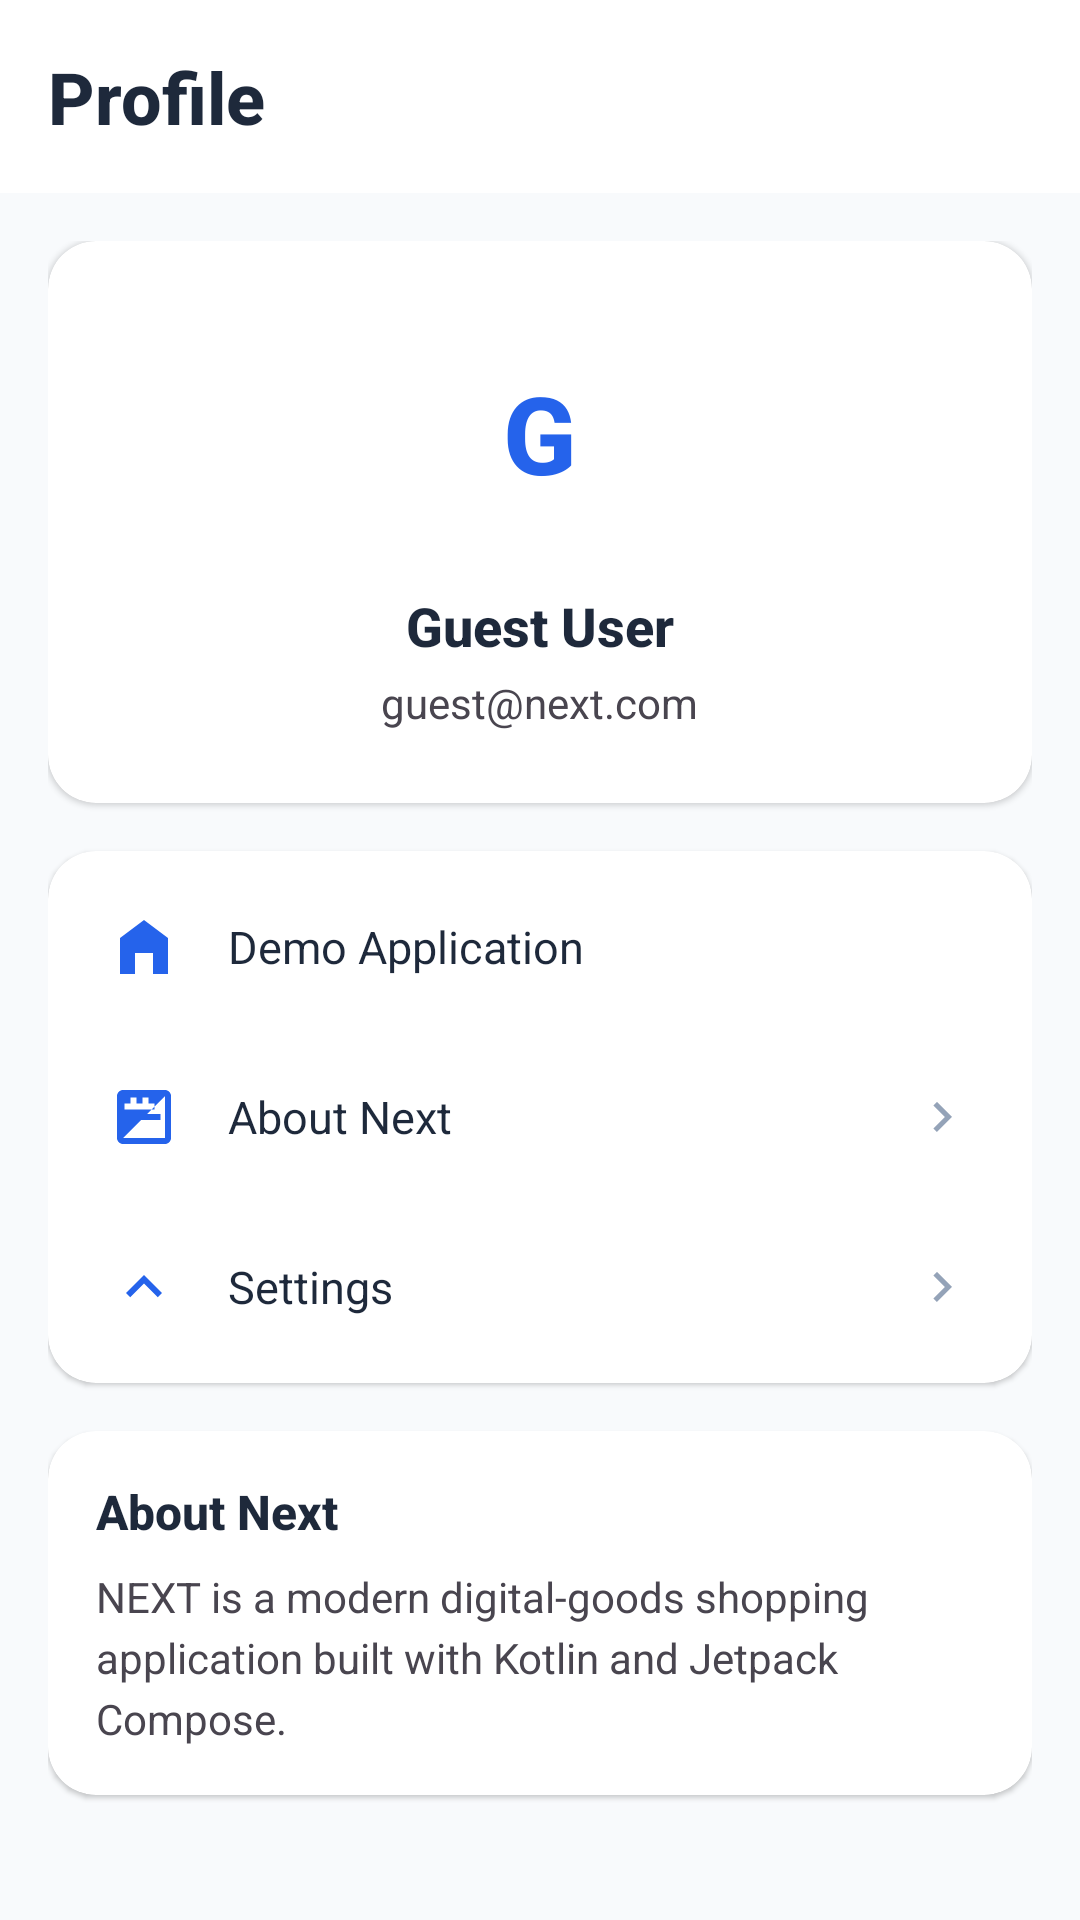

Android layout source for this screen:
<!-- AndroidManifest.xml: application theme Theme.Next -->
<!-- res/layout/fragment_profile.xml -->
<?xml version="1.0" encoding="utf-8"?>
<LinearLayout xmlns:android="http://schemas.android.com/apk/res/android"
    xmlns:app="http://schemas.android.com/apk/res-auto"
    android:layout_width="match_parent"
    android:layout_height="match_parent"
    android:orientation="vertical"
    android:background="@color/background">

    
    <LinearLayout
        android:layout_width="match_parent"
        android:layout_height="wrap_content"
        android:padding="16dp"
        android:background="@color/white">

        <TextView
            android:layout_width="0dp"
            android:layout_height="wrap_content"
            android:layout_weight="1"
            android:text="@string/nav_profile"
            android:textColor="@color/text_primary"
            android:textSize="24sp"
            android:textStyle="bold"
            android:fontFamily="sans-serif-medium" />
    </LinearLayout>

    <androidx.core.widget.NestedScrollView
        android:layout_width="match_parent"
        android:layout_height="match_parent"
        android:fillViewport="true">

        <LinearLayout
            android:layout_width="match_parent"
            android:layout_height="wrap_content"
            android:orientation="vertical"
            android:padding="16dp">

            
            <androidx.cardview.widget.CardView
                android:layout_width="match_parent"
                android:layout_height="wrap_content"
                app:cardCornerRadius="16dp"
                app:cardElevation="1dp"
                app:cardBackgroundColor="@color/white">

                <LinearLayout
                    android:layout_width="match_parent"
                    android:layout_height="wrap_content"
                    android:gravity="center"
                    android:orientation="vertical"
                    android:padding="24dp">

                    <FrameLayout
                        android:layout_width="80dp"
                        android:layout_height="80dp"
                        android:background="@drawable/bg_button_primary"
                        android:backgroundTint="@color/primary_light">

                        <TextView
                            android:layout_width="match_parent"
                            android:layout_height="match_parent"
                            android:gravity="center"
                            android:text="G"
                            android:textColor="@color/primary"
                            android:textSize="36sp"
                            android:textStyle="bold"
                            android:fontFamily="sans-serif-medium" />
                    </FrameLayout>

                    <TextView
                        android:layout_width="wrap_content"
                        android:layout_height="wrap_content"
                        android:layout_marginTop="12dp"
                        android:text="@string/guest_user"
                        android:textColor="@color/text_primary"
                        android:textSize="18sp"
                        android:textStyle="bold"
                        android:fontFamily="sans-serif-medium" />

                    <TextView
                        android:layout_width="wrap_content"
                        android:layout_height="wrap_content"
                        android:layout_marginTop="4dp"
                        android:text="guest@next.com"
                        android:textColor="@color/text_secondary"
                        android:textSize="14sp" />
                </LinearLayout>
            </androidx.cardview.widget.CardView>

            
            <androidx.cardview.widget.CardView
                android:layout_width="match_parent"
                android:layout_height="wrap_content"
                android:layout_marginTop="16dp"
                app:cardCornerRadius="16dp"
                app:cardElevation="1dp"
                app:cardBackgroundColor="@color/white">

                <LinearLayout
                    android:layout_width="match_parent"
                    android:layout_height="wrap_content"
                    android:orientation="vertical"
                    android:padding="4dp">

                    
                    <LinearLayout
                        android:layout_width="match_parent"
                        android:layout_height="wrap_content"
                        android:gravity="center_vertical"
                        android:orientation="horizontal"
                        android:padding="16dp"
                        android:background="?attr/selectableItemBackground">

                        <ImageView
                            android:layout_width="24dp"
                            android:layout_height="24dp"
                            android:src="@drawable/ic_home"
                            android:contentDescription="@string/app_version"
                            app:tint="@color/primary" />

                        <TextView
                            android:layout_width="0dp"
                            android:layout_height="wrap_content"
                            android:layout_marginStart="16dp"
                            android:layout_weight="1"
                            android:text="@string/app_version"
                            android:textColor="@color/text_primary"
                            android:textSize="15sp" />
                    </LinearLayout>

                    <View
                        android:layout_width="match_parent"
                        android:layout_height="0.5dp"
                        android:layout_marginStart="56dp"
                        android:background="@color/divider" />

                    
                    <LinearLayout
                        android:layout_width="match_parent"
                        android:layout_height="wrap_content"
                        android:gravity="center_vertical"
                        android:orientation="horizontal"
                        android:padding="16dp"
                        android:background="?attr/selectableItemBackground">

                        <ImageView
                            android:layout_width="24dp"
                            android:layout_height="24dp"
                            android:src="@drawable/ic_image_placeholder"
                            android:contentDescription="@string/about_app"
                            app:tint="@color/primary" />

                        <TextView
                            android:layout_width="0dp"
                            android:layout_height="wrap_content"
                            android:layout_marginStart="16dp"
                            android:layout_weight="1"
                            android:text="@string/about_app"
                            android:textColor="@color/text_primary"
                            android:textSize="15sp" />

                        <ImageView
                            android:layout_width="20dp"
                            android:layout_height="20dp"
                            android:src="@drawable/ic_chevron_down"
                            android:contentDescription="More"
                            android:rotation="-90"
                            app:tint="@color/text_hint" />
                    </LinearLayout>

                    <View
                        android:layout_width="match_parent"
                        android:layout_height="0.5dp"
                        android:layout_marginStart="56dp"
                        android:background="@color/divider" />

                    
                    <LinearLayout
                        android:layout_width="match_parent"
                        android:layout_height="wrap_content"
                        android:gravity="center_vertical"
                        android:orientation="horizontal"
                        android:padding="16dp"
                        android:background="?attr/selectableItemBackground">

                        <ImageView
                            android:layout_width="24dp"
                            android:layout_height="24dp"
                            android:src="@drawable/ic_chevron_up"
                            android:contentDescription="@string/settings"
                            app:tint="@color/primary" />

                        <TextView
                            android:layout_width="0dp"
                            android:layout_height="wrap_content"
                            android:layout_marginStart="16dp"
                            android:layout_weight="1"
                            android:text="@string/settings"
                            android:textColor="@color/text_primary"
                            android:textSize="15sp" />

                        <ImageView
                            android:layout_width="20dp"
                            android:layout_height="20dp"
                            android:src="@drawable/ic_chevron_down"
                            android:contentDescription="More"
                            android:rotation="-90"
                            app:tint="@color/text_hint" />
                    </LinearLayout>
                </LinearLayout>
            </androidx.cardview.widget.CardView>

            
            <androidx.cardview.widget.CardView
                android:layout_width="match_parent"
                android:layout_height="wrap_content"
                android:layout_marginTop="16dp"
                app:cardCornerRadius="16dp"
                app:cardElevation="1dp"
                app:cardBackgroundColor="@color/white">

                <LinearLayout
                    android:layout_width="match_parent"
                    android:layout_height="wrap_content"
                    android:orientation="vertical"
                    android:padding="16dp">

                    <TextView
                        android:layout_width="wrap_content"
                        android:layout_height="wrap_content"
                        android:text="@string/about_app"
                        android:textColor="@color/text_primary"
                        android:textSize="16sp"
                        android:textStyle="bold"
                        android:fontFamily="sans-serif-medium" />

                    <TextView
                        android:layout_width="match_parent"
                        android:layout_height="wrap_content"
                        android:layout_marginTop="8dp"
                        android:text="@string/about_description"
                        android:textColor="@color/text_secondary"
                        android:textSize="14sp"
                        android:lineSpacingExtra="4dp" />
                </LinearLayout>
            </androidx.cardview.widget.CardView>
        </LinearLayout>
    </androidx.core.widget.NestedScrollView>
</LinearLayout>
<!-- resources referenced by this layout -->
<resources>
  <color name="background">#F8FAFC</color>
  <color name="primary">#2563EB</color>
  <color name="primary_light">#DBEAFE</color>
  <color name="text_primary">#1E293B</color>
  <color name="white">#FFFFFFFF</color>
  <!-- drawable ic_chevron_down (drawable) -->
  <?xml version="1.0" encoding="utf-8"?>
  <vector xmlns:android="http://schemas.android.com/apk/res/android"
      android:width="24dp"
      android:height="24dp"
      android:viewportWidth="24"
      android:viewportHeight="24">
      <path
          android:fillColor="#94A3B8"
          android:pathData="M7.41,8.59L12,13.17l4.59,-4.58L18,10l-6,6 -6,-6z" />
  </vector>
  <!-- drawable ic_chevron_up (drawable) -->
  <?xml version="1.0" encoding="utf-8"?>
  <vector xmlns:android="http://schemas.android.com/apk/res/android"
      android:width="24dp"
      android:height="24dp"
      android:viewportWidth="24"
      android:viewportHeight="24">
      <path
          android:fillColor="#94A3B8"
          android:pathData="M7.41,15.41L12,10.83l4.59,4.58L18,14l-6,-6 -6,6z" />
  </vector>
  <!-- drawable ic_home (drawable) -->
  <?xml version="1.0" encoding="utf-8"?>
  <vector xmlns:android="http://schemas.android.com/apk/res/android"
      android:width="24dp"
      android:height="24dp"
      android:viewportWidth="24"
      android:viewportHeight="24">
      <path
          android:fillColor="#94A3B8"
          android:pathData="M12,3L4,9v12h5v-7h6v7h5V9L12,3z" />
  </vector>
  <!-- drawable ic_image_placeholder (drawable) -->
  <?xml version="1.0" encoding="utf-8"?>
  <vector xmlns:android="http://schemas.android.com/apk/res/android"
      android:width="24dp"
      android:height="24dp"
      android:viewportWidth="24"
      android:viewportHeight="24">
      <path
          android:fillColor="#94A3B8"
          android:pathData="M19,3H5c-1.1,0 -2,0.9 -2,2v14c0,1.1 0.9,2 2,2h14c1.1,0 2,-0.9 2,-2V5c0,-1.1 -0.9,-2 -2,-2zM5.5,7.5h2v-2h2v2h2v-2h2v2h2v2h-10v-2zM19,19H5L19,5v14zM17.5,11h-11v2h11v-2z" />
  </vector>
  <string name="about_app">About Next</string>
  <string name="about_description">NEXT is a modern digital-goods shopping application built with Kotlin and Jetpack Compose.</string>
  <string name="app_version">Demo Application</string>
  <string name="guest_user">Guest User</string>
  <string name="nav_profile">Profile</string>
  <string name="settings">Settings</string>
  <style name="Theme.Next" parent="Base.Theme.Next" />
  <style name="Base.Theme.Next" parent="Theme.Material3.Light.NoActionBar">
          <item name="colorPrimary">@color/primary</item>
          <item name="colorOnPrimary">@color/text_on_primary</item>
          <item name="colorPrimaryContainer">@color/primary_light</item>
          <item name="colorOnPrimaryContainer">@color/primary_dark</item>
          <item name="colorSecondary">@color/primary</item>
          <item name="colorOnSecondary">@color/text_on_primary</item>
          <item name="colorSurface">@color/white</item>
          <item name="colorOnSurface">@color/text_primary</item>
          <item name="android:colorBackground">@color/background</item>
          <item name="colorOnBackground">@color/text_primary</item>
          <item name="android:statusBarColor">@color/white</item>
          <item name="android:windowLightStatusBar">true</item>
      </style>
  <color name="text_on_primary">#FFFFFFFF</color>
  <color name="primary_dark">#1D4ED8</color>
</resources>
